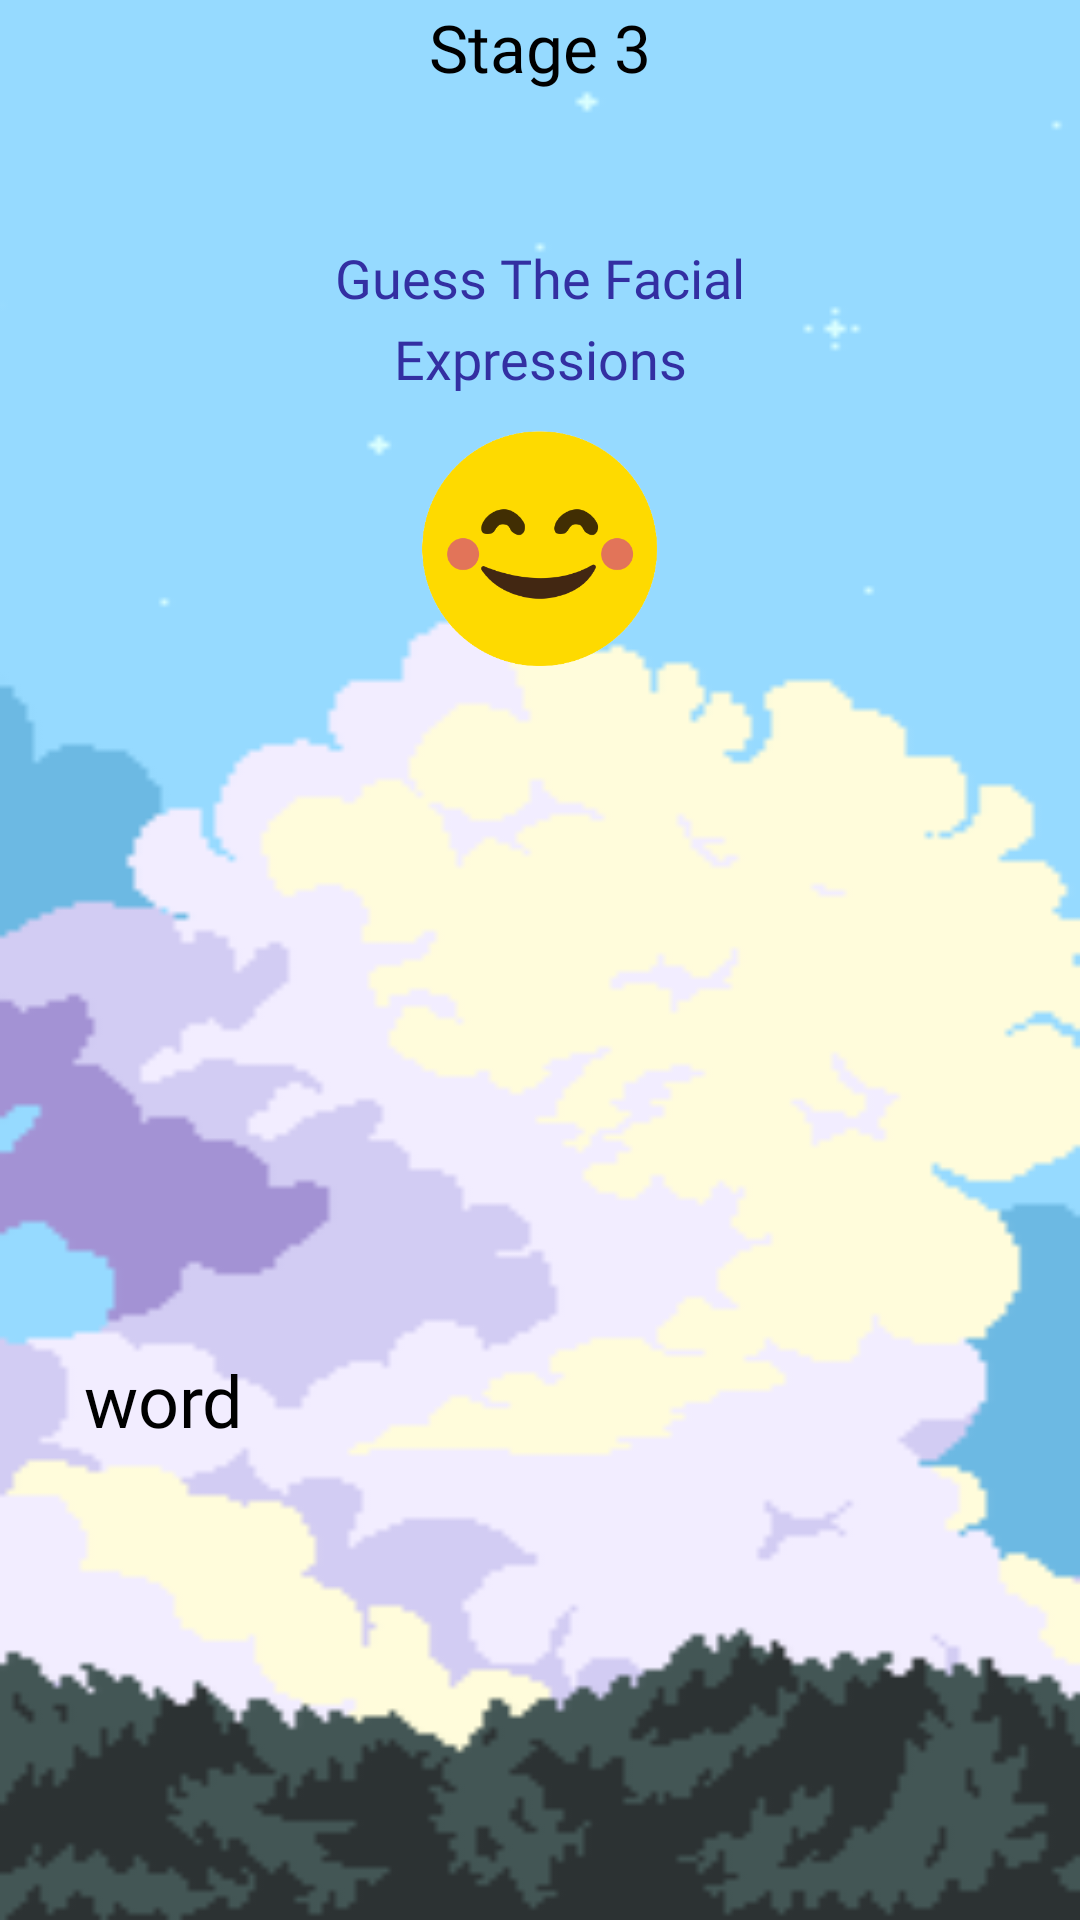

Here is an Android app screen rendered from its layout file. Give the layout XML and the strings, colors and styles it references.
<!-- AndroidManifest.xml: application theme Theme.New_FYP -->
<!-- res/layout/activity_word_game3.xml -->
<?xml version="1.0" encoding="utf-8"?>
<LinearLayout
    xmlns:android="http://schemas.android.com/apk/res/android"
    xmlns:app="http://schemas.android.com/apk/res-auto"
    xmlns:tools="http://schemas.android.com/tools"
    android:layout_width="match_parent"
    android:layout_height="match_parent"
    android:orientation="vertical"
    android:background="@drawable/wind_bg"
    tools:context=".MainActivity">

    <TextView
        android:id="@+id/textScreen"
        android:layout_marginTop="1dp"
        android:layout_gravity="center"
        android:textColor="@color/black"
        android:fontFamily="@font/lemon_days"
        android:textSize="22sp"
        android:layout_width="wrap_content"
        android:layout_height="wrap_content"
        android:text="Stage 3" />

    <LinearLayout
        android:layout_marginTop="50dp"
        android:layout_gravity="center"
        android:background="@drawable/bgquestion"
        android:orientation="vertical"
        android:gravity="center"
        android:layout_width="290dp"
        android:layout_height="150dp">

        <TextView
            android:textAlignment="center"
            android:id="@+id/textQuestion"
            android:textColor="#332FA2"
            android:textSize="18sp"
            android:layout_width="220dp"
            android:lineSpacingExtra="6dp"
            android:layout_height="wrap_content"
            android:fontFamily="@font/lemon_days"
            android:text="Guess The Facial Expressions" />

        <ImageView
            android:id="@+id/imageView"
            android:layout_width="match_parent"
            android:layout_height="wrap_content"
            app:srcCompat="@drawable/happy" />

    </LinearLayout>

    <EditText
        android:id="@+id/editText"
        android:layout_marginBottom="70dp"
        android:padding="10dp"
        android:clickable="false"
        android:focusable="false"
        android:textColor="#332FA2"
        android:textSize="32sp"
        android:gravity="center"
        android:layout_gravity="center"
        android:layout_marginTop="70dp"
        android:background="@drawable/bgpurple"
        android:layout_width="200dp"
        android:layout_height="80dp" />

    <TextView
        android:id="@+id/textTitle"
        android:text="word"
        android:textSize="24sp"
        android:textColor="@color/black"
        android:fontFamily="@font/lemon_days"
        android:layout_marginRight="28dp"
        android:layout_marginLeft="28dp"
        android:layout_width="match_parent"
        android:layout_height="wrap_content"
        android:layout_marginBottom="16dp"
        />


    <LinearLayout
        android:id="@+id/layoutParent"
        android:layout_marginLeft="44dp"
        android:layout_marginRight="24dp"
        android:orientation="horizontal"
        android:layout_width="match_parent"
        android:layout_height="wrap_content"
        android:gravity="center">
    </LinearLayout>

    <LinearLayout
        android:id="@+id/layoutParent2"
        android:layout_marginLeft="44dp"
        android:layout_marginRight="24dp"
        android:orientation="horizontal"
        android:layout_width="match_parent"
        android:layout_height="wrap_content"
        android:gravity="center">
    </LinearLayout>

</LinearLayout>
<!-- resources referenced by this layout -->
<resources>
  <color name="black">#FF000000</color>
  <!-- drawable happy: png bitmap (drawable, 31669 bytes) -->
  <!-- drawable wind_bg: png bitmap (drawable, 6406 bytes) -->
  <style name="Theme.New_FYP" parent="Theme.MaterialComponents.DayNight.DarkActionBar">
          
          <item name="colorPrimary">@color/purple_500</item>
          <item name="colorPrimaryVariant">@color/purple_700</item>
          <item name="colorOnPrimary">@color/white</item>
          
          <item name="colorSecondary">@color/teal_200</item>
          <item name="colorSecondaryVariant">@color/teal_700</item>
          <item name="colorOnSecondary">@color/black</item>
          
          <item name="android:statusBarColor">?attr/colorPrimaryVariant</item>
          
      </style>
  <color name="purple_500">#FF6200EE</color>
  <color name="purple_700">#FF3700B3</color>
  <color name="white">#FFFFFFFF</color>
  <color name="teal_200">#FF03DAC5</color>
  <color name="teal_700">#FF018786</color>
</resources>
